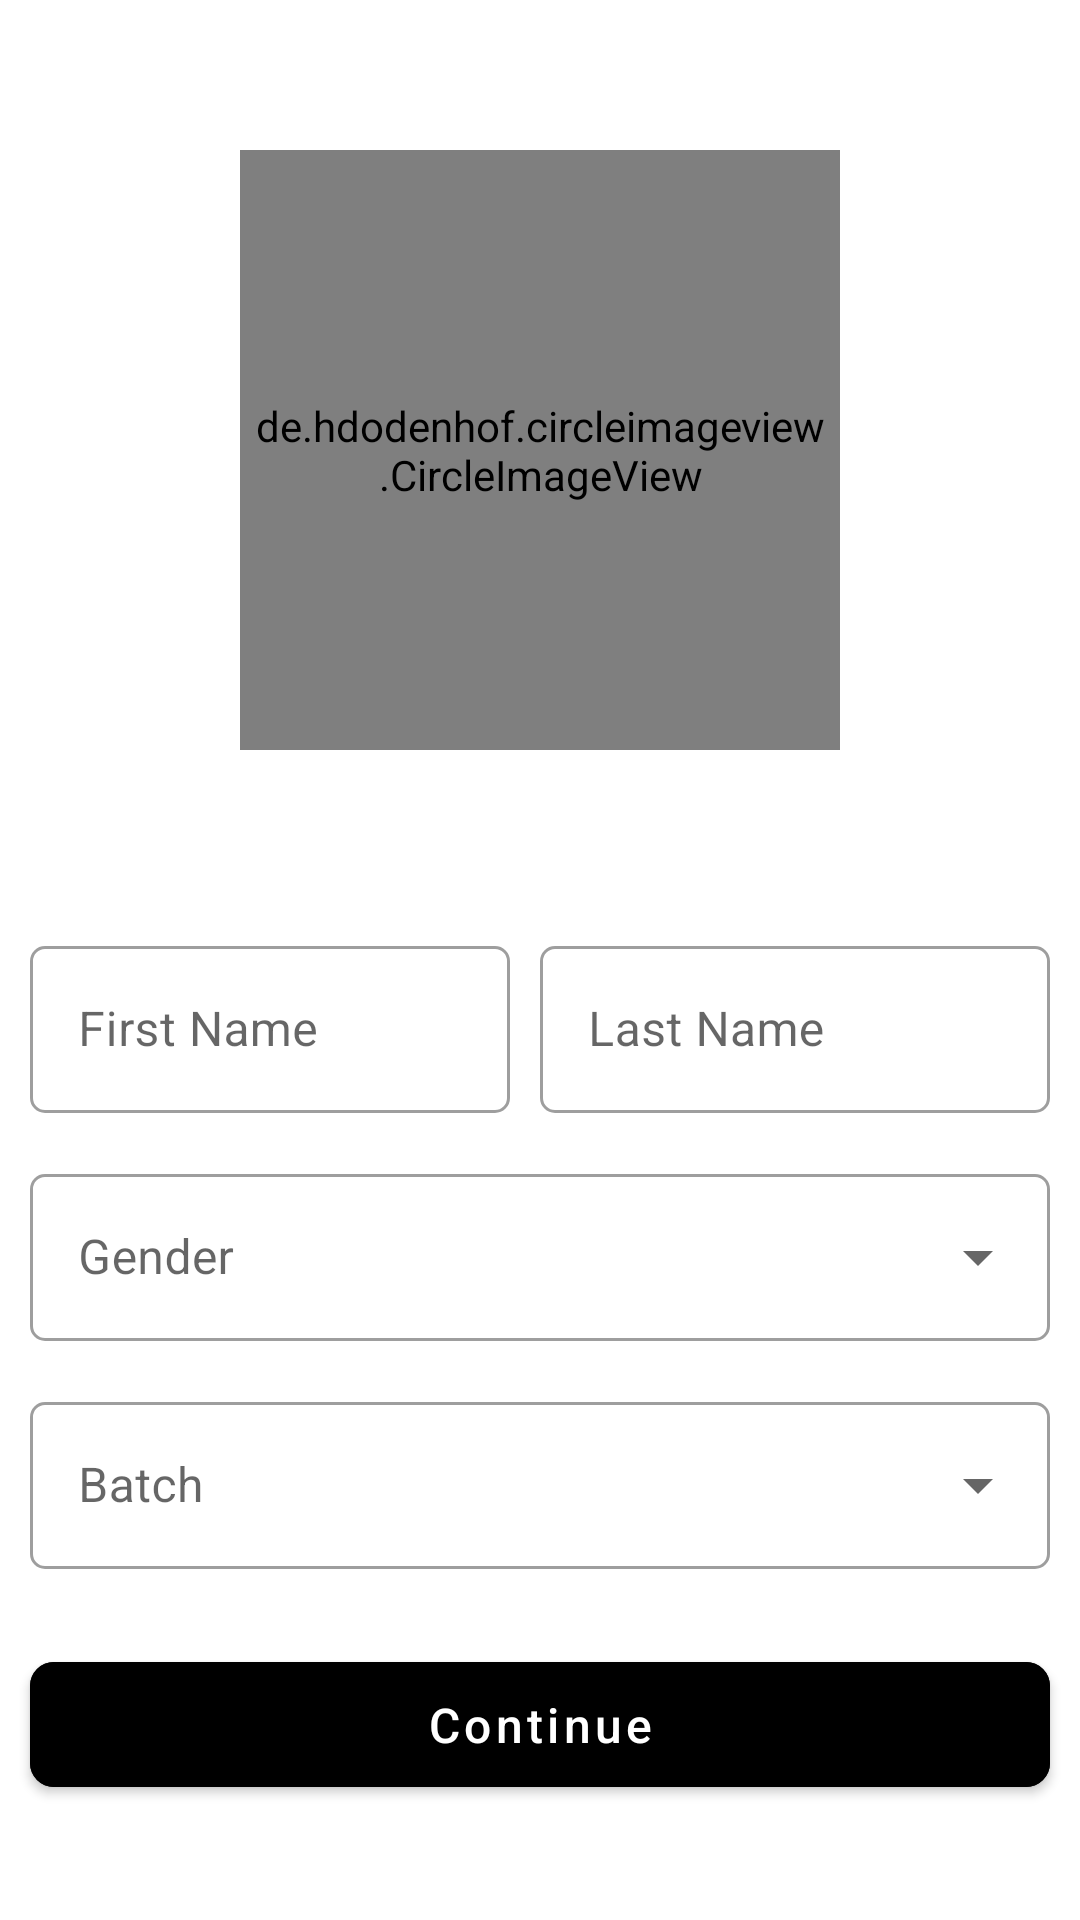

Reconstruct the res/layout file that produces this screen, plus the resources it refers to.
<!-- AndroidManifest.xml: application theme Theme.LNMBusService -->
<!-- res/layout/activity_user_detail.xml -->
<?xml version="1.0" encoding="utf-8"?>
<RelativeLayout xmlns:android="http://schemas.android.com/apk/res/android"
    xmlns:app="http://schemas.android.com/apk/res-auto"
    xmlns:tools="http://schemas.android.com/tools"
    android:layout_width="match_parent"
    android:layout_height="match_parent"
    tools:context=".user_detail">

    <de.hdodenhof.circleimageview.CircleImageView
        android:id="@+id/profile_image_details"
        android:layout_width="200dp"
        android:layout_height="200dp"
        android:layout_centerHorizontal="true"
        android:layout_centerVertical="false"
        android:layout_marginTop="50dp"
        android:padding="5dp"
        android:src="@drawable/coder"
        app:civ_border_color="#FF000000"
        app:civ_border_width="2dp"
        app:layout_constraintEnd_toEndOf="parent"
        app:layout_constraintHorizontal_bias="0.498"
        app:layout_constraintStart_toStartOf="parent"
        app:layout_constraintTop_toTopOf="parent"
        tools:ignore="MissingConstraints" />

    <LinearLayout
        android:id="@+id/linear"
        android:layout_width="match_parent"
        android:layout_height="wrap_content"
        android:layout_below="@+id/profile_image_details"
        android:layout_marginTop="60dp"
        android:orientation="horizontal"
        android:baselineAligned="false">

        <com.google.android.material.textfield.TextInputLayout
            android:id="@+id/input_first_name_details"
            style="@style/Widget.MaterialComponents.TextInputLayout.OutlinedBox"
            android:layout_width="match_parent"
            android:layout_height="wrap_content"
            android:layout_marginLeft="10dp"
            android:layout_marginRight="10dp"
            android:layout_marginBottom="5dp"
            android:layout_weight="1"
            android:hint="First Name"
            app:boxCornerRadiusBottomEnd="5dp"
            app:boxCornerRadiusBottomStart="5dp"
            app:boxCornerRadiusTopEnd="5dp"
            app:boxCornerRadiusTopStart="5dp">

            <com.google.android.material.textfield.TextInputEditText
                android:layout_width="match_parent"
                android:layout_height="wrap_content"
                android:inputType="text" />

        </com.google.android.material.textfield.TextInputLayout>

        <com.google.android.material.textfield.TextInputLayout
            android:id="@+id/input_last_name_details"
            style="@style/Widget.MaterialComponents.TextInputLayout.OutlinedBox"
            android:layout_width="match_parent"
            android:layout_height="wrap_content"
            android:layout_marginRight="10dp"
            android:layout_marginBottom="5dp"
            android:layout_weight="1"
            android:hint="Last Name"
            app:boxCornerRadiusBottomEnd="5dp"
            app:boxCornerRadiusBottomStart="5dp"
            app:boxCornerRadiusTopEnd="5dp"
            app:boxCornerRadiusTopStart="5dp">

            <com.google.android.material.textfield.TextInputEditText
                android:layout_width="match_parent"
                android:layout_height="wrap_content"
                android:inputType="text" />

        </com.google.android.material.textfield.TextInputLayout>

    </LinearLayout>

    <com.google.android.material.textfield.TextInputLayout
        android:id="@+id/input_gender_details"
        style="@style/Widget.MaterialComponents.TextInputLayout.OutlinedBox.ExposedDropdownMenu"
        android:layout_width="match_parent"
        android:layout_height="wrap_content"
        android:layout_below="@+id/linear"
        android:layout_marginLeft="10dp"
        android:layout_marginRight="10dp"
        android:layout_marginBottom="5dp"
        android:layout_marginTop="10dp"
        android:hint="Gender"
        app:boxCornerRadiusBottomEnd="5dp"
        app:boxCornerRadiusBottomStart="5dp"
        app:boxCornerRadiusTopEnd="5dp"
        app:boxCornerRadiusTopStart="5dp">

        <AutoCompleteTextView
            android:id="@+id/autoCompleteGender"
            android:layout_width="match_parent"
            android:layout_height="wrap_content"
            android:inputType="none"
            tools:ignore="LabelFor" />

    </com.google.android.material.textfield.TextInputLayout>

    <com.google.android.material.textfield.TextInputLayout
        android:id="@+id/input_batch_details"
        style="@style/Widget.MaterialComponents.TextInputLayout.OutlinedBox.ExposedDropdownMenu"
        android:layout_width="match_parent"
        android:layout_height="wrap_content"
        android:layout_below="@+id/input_gender_details"
        android:layout_marginLeft="10dp"
        android:layout_marginRight="10dp"
        android:layout_marginBottom="5dp"
        android:layout_marginTop="10dp"
        android:hint="Batch"
        app:boxCornerRadiusBottomEnd="5dp"
        app:boxCornerRadiusBottomStart="5dp"
        app:boxCornerRadiusTopEnd="5dp"
        app:boxCornerRadiusTopStart="5dp">

        <AutoCompleteTextView
            android:id="@+id/autoCompleteBatch"
            android:layout_width="match_parent"
            android:layout_height="wrap_content"
            android:inputType="none"
            tools:ignore="LabelFor" />

    </com.google.android.material.textfield.TextInputLayout>

    <com.google.android.material.button.MaterialButton
        android:id="@+id/btn_continue_details"
        android:layout_width="match_parent"
        android:layout_height="wrap_content"
        android:layout_below="@+id/input_batch_details"
        android:layout_marginLeft="10dp"
        android:layout_marginTop="20dp"
        android:layout_marginRight="10dp"
        android:layout_marginBottom="5dp"
        android:backgroundTint="@color/black"
        android:padding="10dp"
        android:text="Continue"
        android:textAllCaps="false"
        android:textColor="@color/white"
        android:textSize="16sp"
        app:cornerRadius="8dp" />

</RelativeLayout>
<!-- resources referenced by this layout -->
<resources>
  <style name="Theme.LNMBusService" parent="Theme.MaterialComponents.DayNight.NoActionBar">
          
          <item name="colorPrimary">@color/purple_500</item>
          <item name="colorPrimaryVariant">@color/purple_700</item>
          <item name="colorOnPrimary">@color/white</item>
          
          <item name="colorSecondary">@color/teal_200</item>
          <item name="colorSecondaryVariant">@color/teal_700</item>
          <item name="colorOnSecondary">@color/black</item>
          
          <item name="android:statusBarColor" tools:targetApi="l">?attr/colorPrimaryVariant</item>
          
      </style>
  <!-- not gathered from this repository: default colours our renderer supplied (Android Studio template values) -->
  <color name="purple_500">#FF6200EE</color>
  <color name="purple_700">#FF3700B3</color>
  <color name="teal_200">#FF03DAC5</color>
  <color name="teal_700">#FF018786</color>
  <color name="black">#FF000000</color>
  <color name="white">#FFFFFFFF</color>
</resources>
